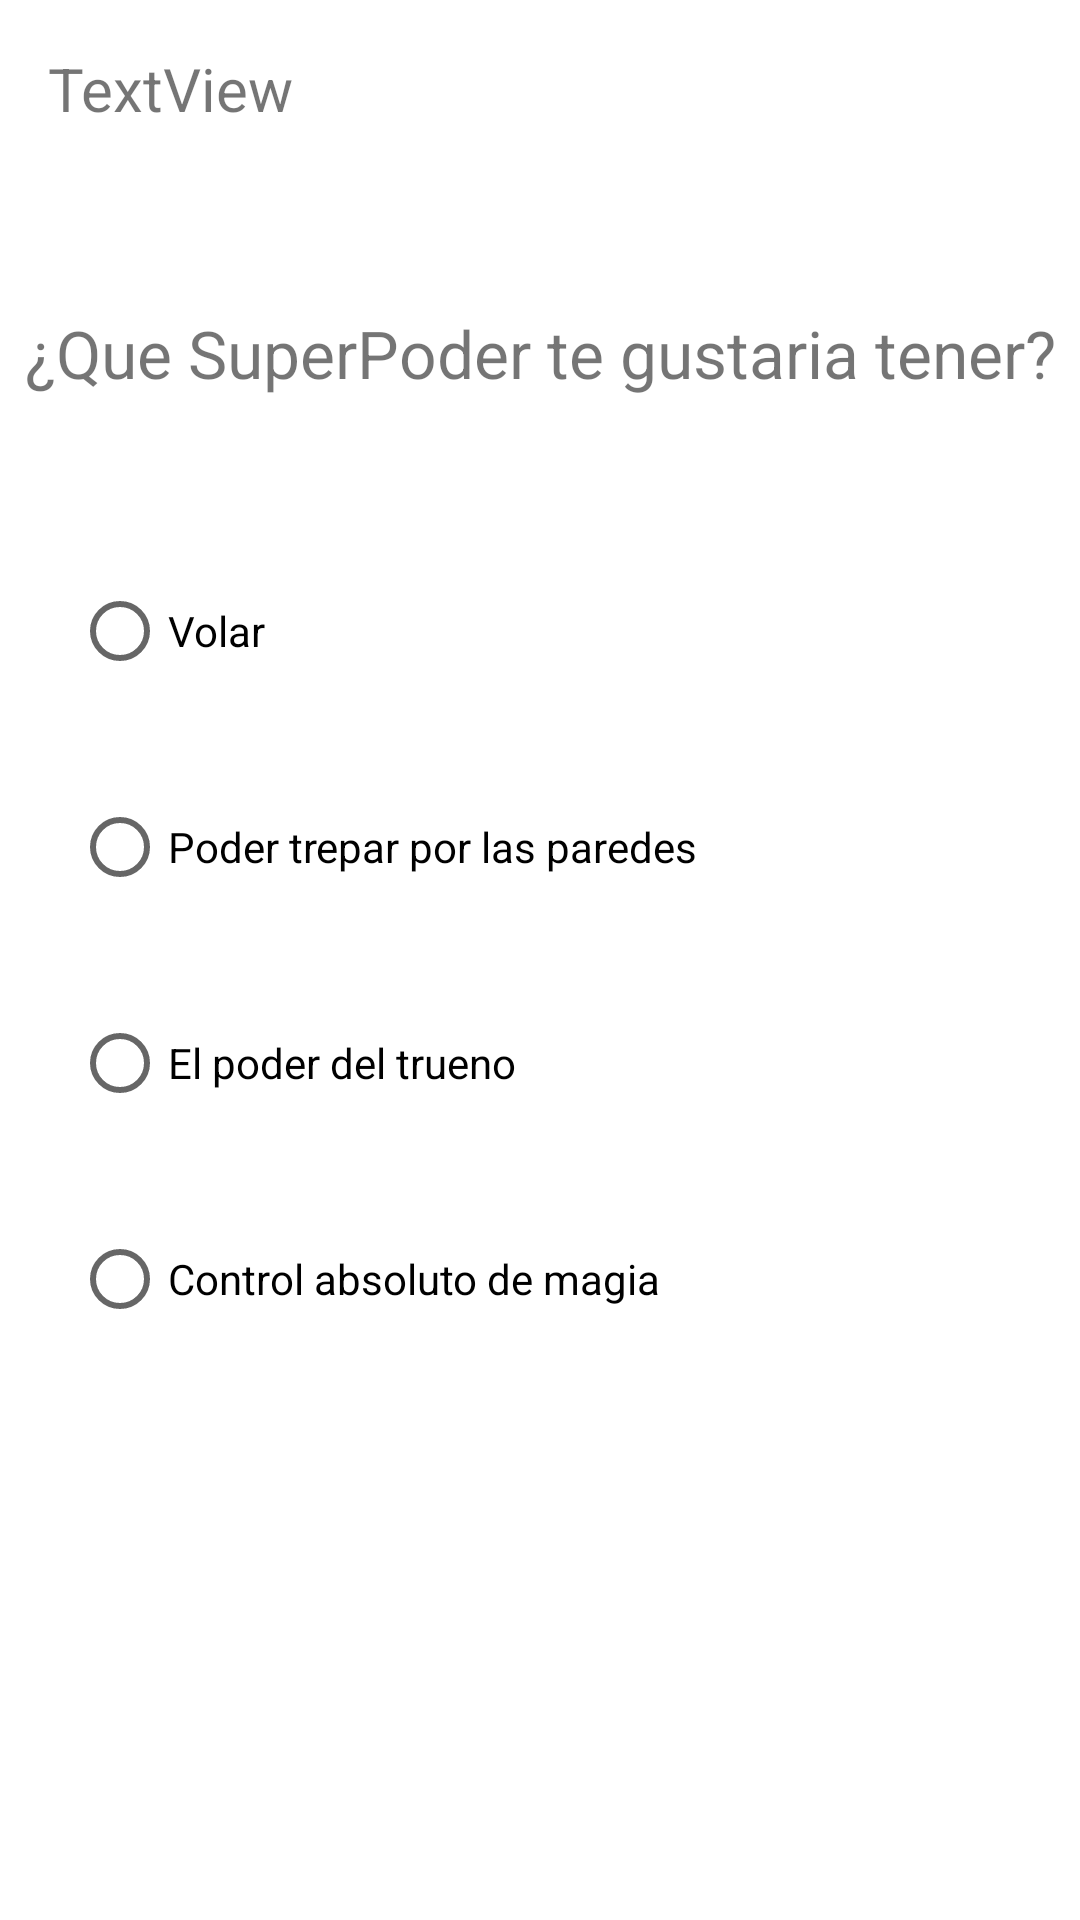

Produce the Android XML layout that renders to this screen, including the resource entries it uses.
<!-- AndroidManifest.xml: application theme Theme.ConcursoFinal -->
<!-- res/layout/activity_pregunta1.xml -->
<?xml version="1.0" encoding="utf-8"?>
<androidx.constraintlayout.widget.ConstraintLayout xmlns:android="http://schemas.android.com/apk/res/android"
    xmlns:app="http://schemas.android.com/apk/res-auto"
    xmlns:tools="http://schemas.android.com/tools"
    android:layout_width="match_parent"
    android:layout_height="match_parent"
    tools:context=".Pregunta1">

    <TextView
        android:id="@+id/usuario"
        android:layout_width="match_parent"
        android:layout_height="wrap_content"
        android:layout_marginStart="16dp"
        android:layout_marginTop="16dp"
        android:layout_marginEnd="16dp"
        android:text="TextView"
        android:textSize="20sp"
        app:layout_constraintEnd_toEndOf="parent"
        app:layout_constraintStart_toStartOf="parent"
        app:layout_constraintTop_toTopOf="parent" />

    <TextView
        android:id="@+id/pregunta"
        android:layout_width="wrap_content"
        android:layout_height="wrap_content"
        android:layout_marginStart="16dp"
        android:layout_marginTop="60dp"
        android:layout_marginEnd="16dp"
        android:text="@string/p1"
        android:textSize="22sp"
        app:layout_constraintEnd_toEndOf="parent"
        app:layout_constraintStart_toStartOf="parent"
        app:layout_constraintTop_toBottomOf="@+id/usuario" />

    <LinearLayout
        android:layout_width="match_parent"
        android:layout_height="400dp"
        android:orientation="vertical"
        app:layout_constraintBottom_toBottomOf="parent"
        app:layout_constraintStart_toStartOf="parent"
        app:layout_constraintTop_toBottomOf="@+id/pregunta">

        <RadioButton
            android:id="@+id/radioIronMan"
            android:layout_width="wrap_content"
            android:layout_height="wrap_content"
            android:layout_marginBottom="24dp"
            android:layout_marginLeft="24dp"
            android:text="@string/ironman" />

        <RadioButton
            android:id="@+id/radioSpiderman"
            android:layout_marginBottom="24dp"
            android:layout_marginLeft="24dp"
            android:layout_width="match_parent"
            android:layout_height="wrap_content"
            android:text="@string/spiderman" />

        <RadioButton
            android:id="@+id/radioThor"
            android:layout_width="match_parent"
            android:layout_height="wrap_content"
            android:layout_marginBottom="24dp"
            android:layout_marginLeft="24dp"
            android:text="@string/thor" />

        <RadioButton
            android:id="@+id/radioStrange"
            android:layout_width="match_parent"
            android:layout_height="wrap_content"
            android:layout_marginLeft="24dp"
            android:text="@string/strange"/>
    </LinearLayout>


</androidx.constraintlayout.widget.ConstraintLayout>
<!-- resources referenced by this layout -->
<resources>
  <string name="ironman">Volar</string>
  <string name="p1">¿Que SuperPoder te gustaria tener?</string>
  <string name="spiderman">Poder trepar por las paredes</string>
  <string name="strange">Control absoluto de magia</string>
  <string name="thor">El poder del trueno</string>
  <style name="Theme.ConcursoFinal" parent="Theme.MaterialComponents.DayNight.DarkActionBar">
          
          <item name="colorPrimary">@color/purple_500</item>
          <item name="colorPrimaryVariant">@color/purple_700</item>
          <item name="colorOnPrimary">@color/white</item>
          
          <item name="colorSecondary">@color/teal_200</item>
          <item name="colorSecondaryVariant">@color/teal_700</item>
          <item name="colorOnSecondary">@color/black</item>
          
          <item name="android:statusBarColor">?attr/colorPrimaryVariant</item>
          
      </style>
  <!-- not gathered from this repository: default colours our renderer supplied (Android Studio template values) -->
  <color name="purple_500">#FF6200EE</color>
  <color name="purple_700">#FF3700B3</color>
  <color name="teal_200">#FF03DAC5</color>
  <color name="teal_700">#FF018786</color>
  <color name="black">#FF000000</color>
  <color name="white">#FFFFFFFF</color>
</resources>
